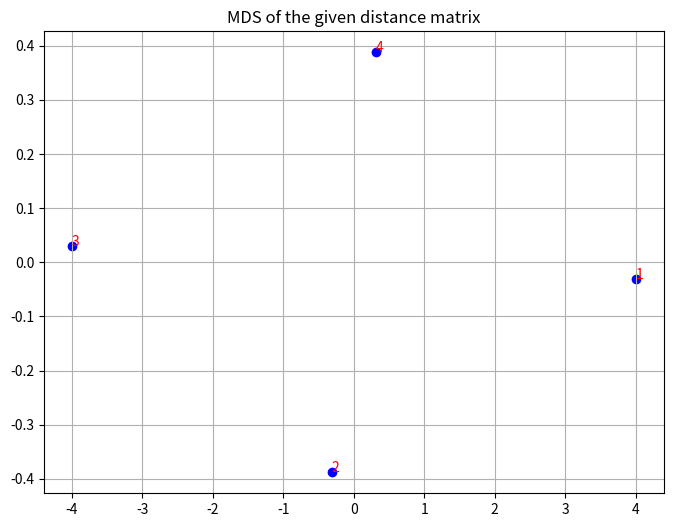

This chart was generated by the following Python code:
import numpy as np
from scipy.linalg import eigh
import matplotlib.pyplot as plt

def mds(distance_matrix, dimensions=2):
    """
    Does multidimensional scaling (also for non-euclidian distances)
    Will only use positive eigenvalues according to
    https://mediaspace.nottingham.ac.uk/media/MDSA+Non-Euclidean+distance+matrices/1_nsh2vdgr
    """
    
    n = distance_matrix.shape[0]

    # Create centering matrix H
    C = np.eye(n) - np.ones((n, n))/n

    # Double centering
    DC = -C.dot(distance_matrix**2).dot(C)/2

    # Get eigenvalues and eigenvectors
    evals, evecs = eigh(DC)

    # Sort eigenvalues and -vectors
    idx   = np.argsort(evals)[::-1]
    evals = evals[idx]
    evecs = evecs[:,idx]

    # Only use eigenvalues larger than 0
    w, = np.where(evals > 0)
    
    # Create diagonal Matrix from square roots of positive eigenvalues
    L  = np.diag(np.sqrt(evals[w]))
    V  = evecs[:,w]
    M  = V.dot(L)
    
    return M[:,:dimensions]

def is_euclidean(distance_matrix):
    """
    Checks if matrix is euclidean by testing for
    triangle inequality
    """
    n = distance_matrix.shape[0]
    for i in range(n):
        for j in range(n):
            for k in range(n):
                if distance_matrix[i, j] > distance_matrix[i, k] + distance_matrix[k, j]:
                    return False
    return True

# Example distance matrix
D = np.array([
    [0, 3, 8, 2],
    [3, 0, 2, 1],
    [8, 2, 0, 3],
    [2, 1, 3, 0]
])

print("Matrix is euclidean: {}".format(is_euclidean(D)))

M = mds(D)

# Plot the points
plt.figure(figsize=(8, 6))
plt.scatter(M[:, 0], M[:, 1], color="blue")
for i in range(M.shape[0]):
    plt.text(M[i, 0], M[i, 1], str(i+1), color="red")
plt.title("MDS of the given distance matrix")
plt.grid(True)
plt.show()
